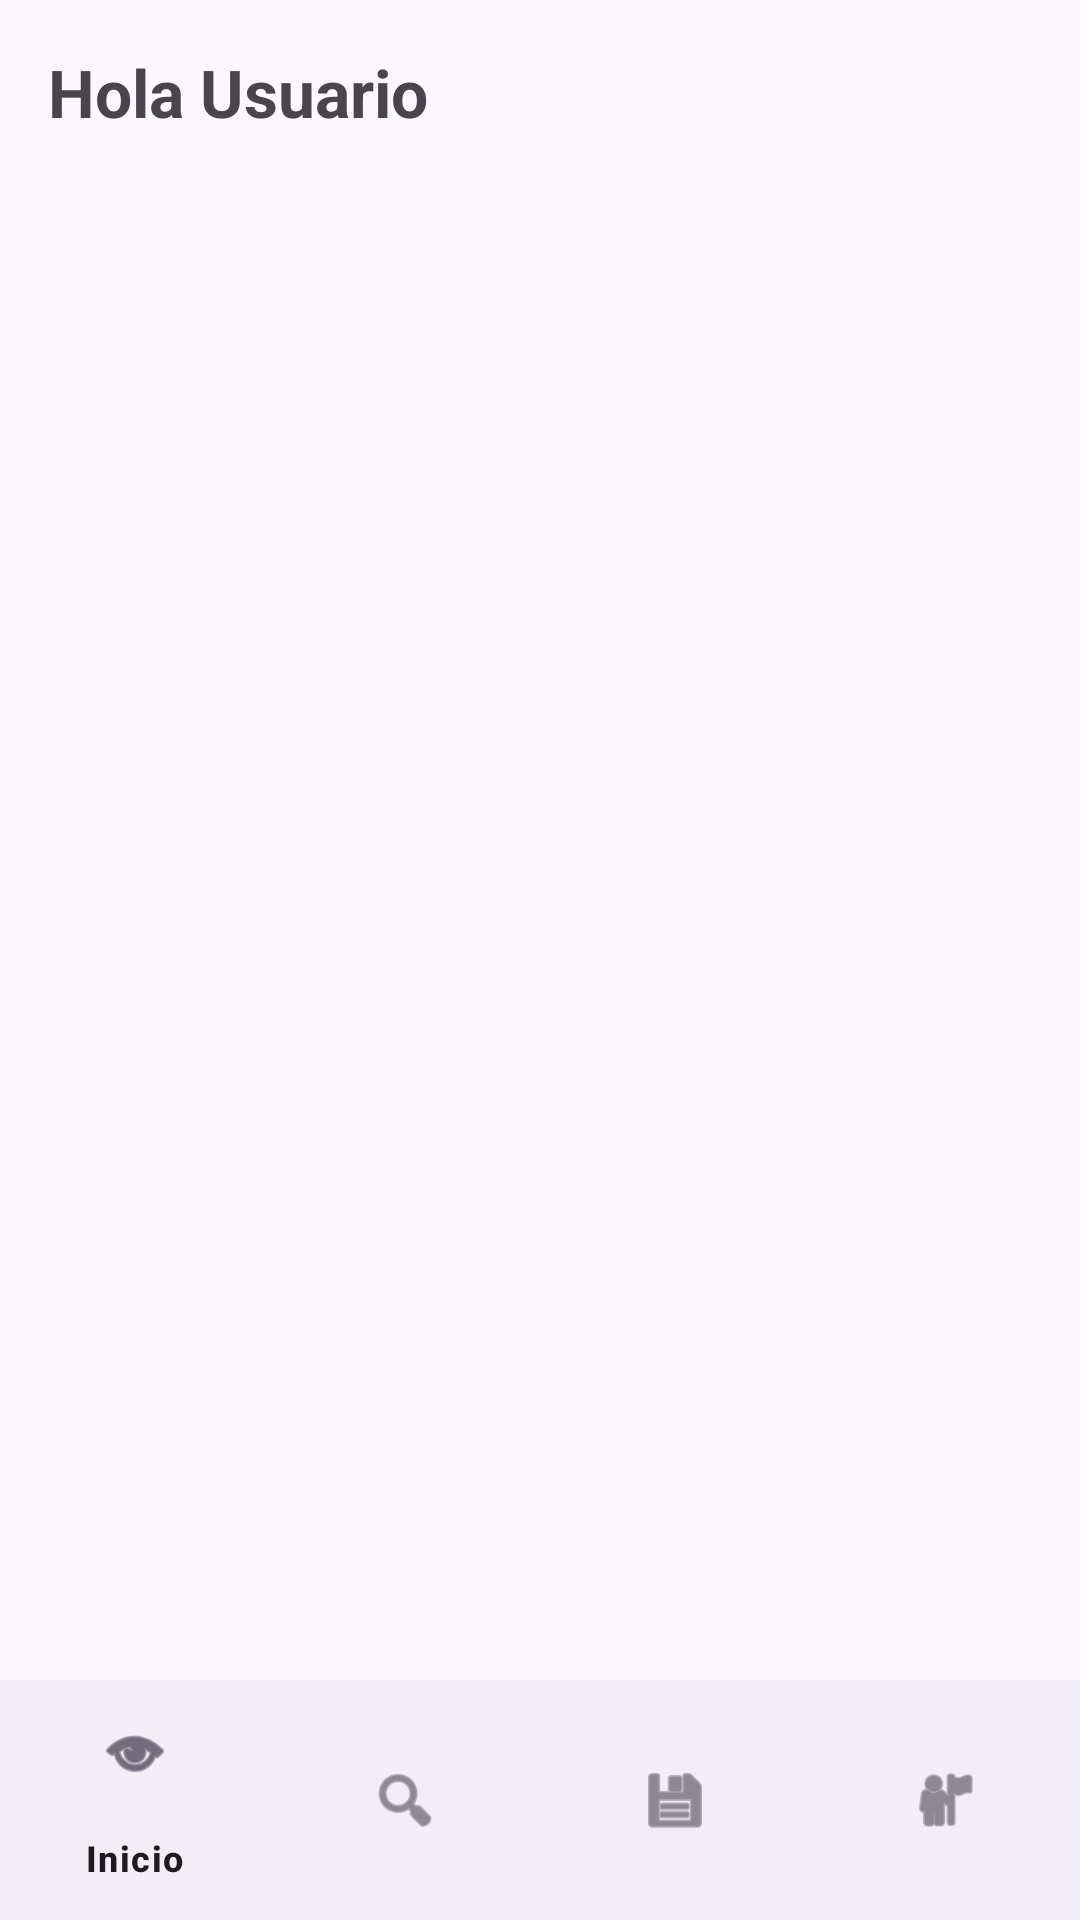

Android layout source for this screen:
<!-- AndroidManifest.xml: application theme Theme.UltratechApp -->
<!-- res/layout/activity_home.xml -->
<?xml version="1.0" encoding="utf-8"?>
<androidx.constraintlayout.widget.ConstraintLayout
    xmlns:android="http://schemas.android.com/apk/res/android"
    xmlns:app="http://schemas.android.com/apk/res-auto"
    android:layout_width="match_parent"
    android:layout_height="match_parent">

    <TextView
        android:id="@+id/tituloHome"
        android:layout_width="wrap_content"
        android:layout_height="wrap_content"
        android:text="Hola Usuario"
        android:textSize="22sp"
        android:textStyle="bold"
        android:layout_margin="16dp"
        app:layout_constraintTop_toTopOf="parent"
        app:layout_constraintStart_toStartOf="parent"/>

    <androidx.recyclerview.widget.RecyclerView
        android:id="@+id/recyclerProductos"
        android:layout_width="0dp"
        android:layout_height="0dp"
        android:layout_margin="10dp"
        app:layout_constraintTop_toBottomOf="@id/tituloHome"
        app:layout_constraintBottom_toTopOf="@+id/bottomNavigation"
        app:layout_constraintStart_toStartOf="parent"
        app:layout_constraintEnd_toEndOf="parent"/>

    <com.google.android.material.bottomnavigation.BottomNavigationView
        android:id="@+id/bottomNavigation"
        android:layout_width="0dp"
        android:layout_height="wrap_content"
        app:menu="@menu/bottom_menu"
        app:layout_constraintBottom_toBottomOf="parent"
        app:layout_constraintStart_toStartOf="parent"
        app:layout_constraintEnd_toEndOf="parent"/>
</androidx.constraintlayout.widget.ConstraintLayout>
<!-- resources referenced by this layout -->
<resources>
  <style name="Theme.UltratechApp" parent="Base.Theme.UltratechApp" />
  <style name="Base.Theme.UltratechApp" parent="Theme.Material3.DayNight.NoActionBar">
          
          
      </style>
</resources>
